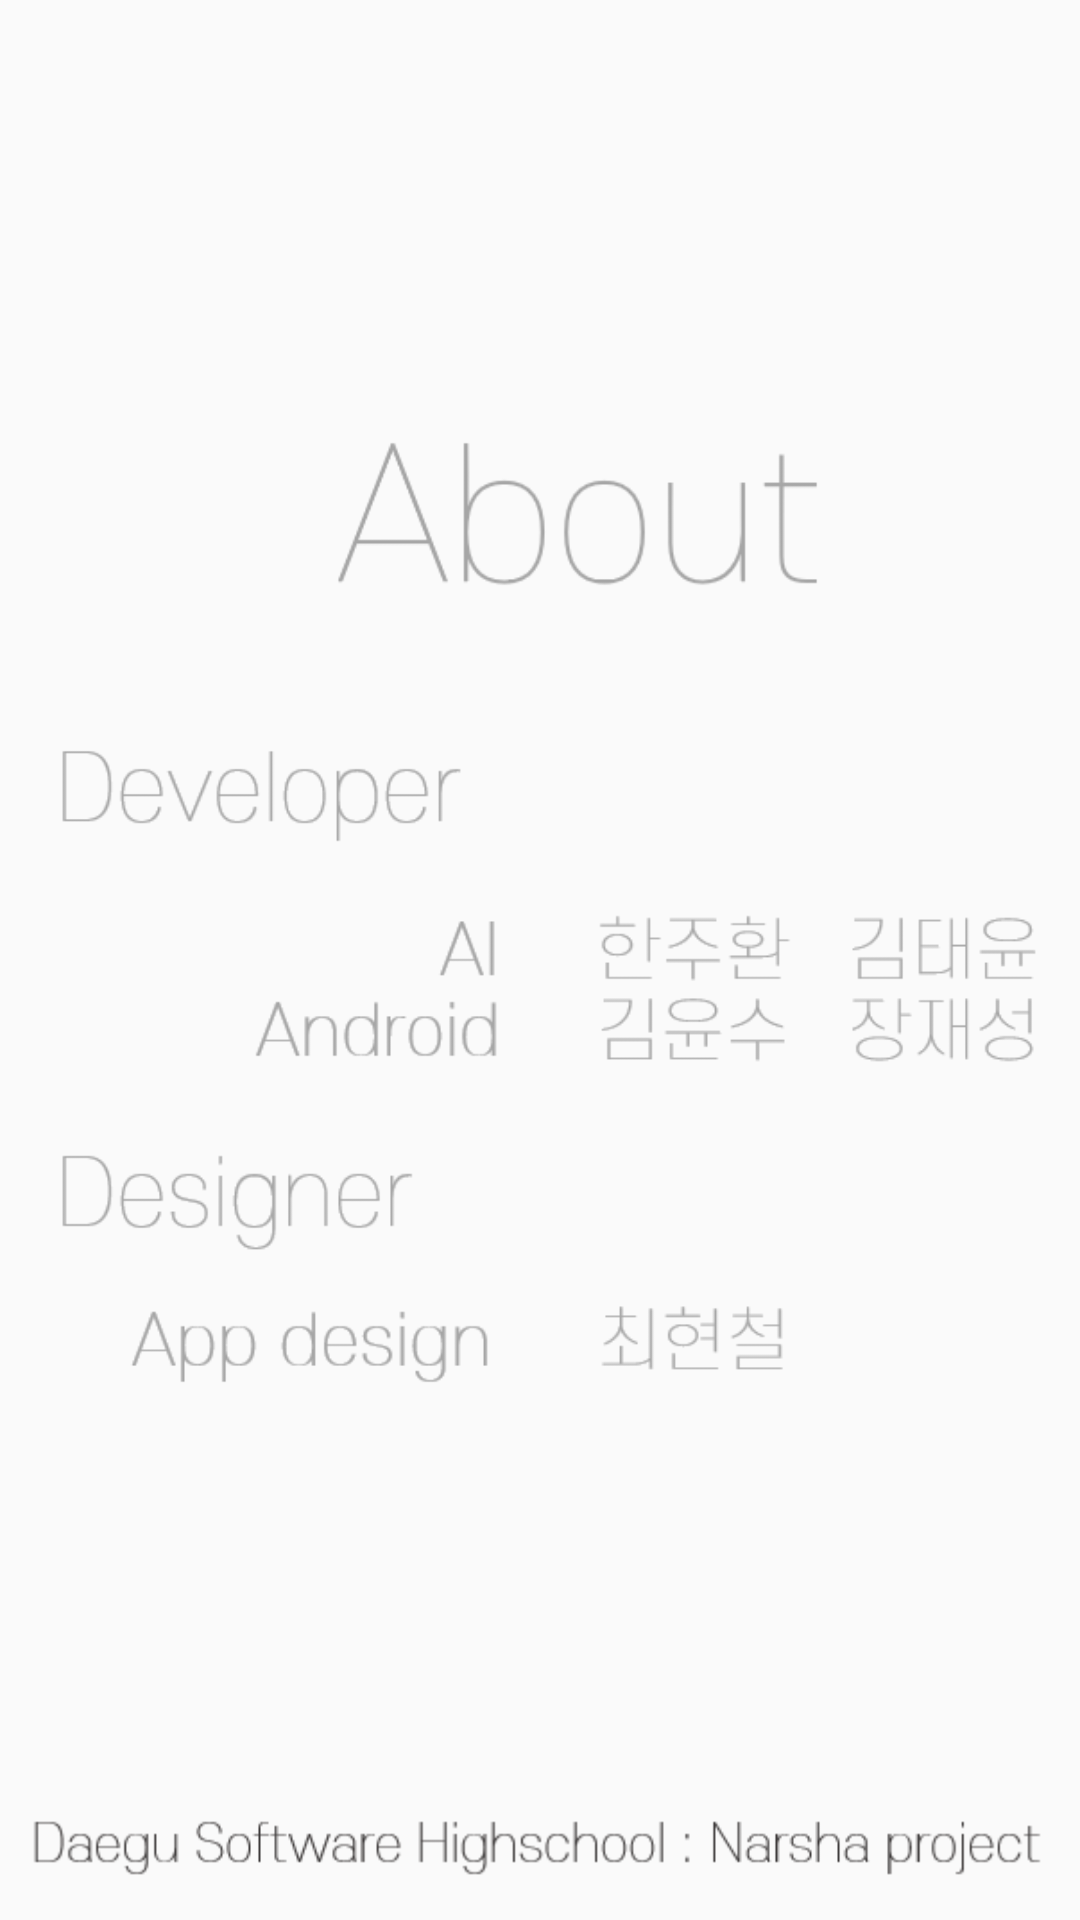

Write the Android layout XML for this screen, with the resource values it uses.
<!-- AndroidManifest.xml: application theme AppTheme -->
<!-- res/layout/about_develop.xml -->
<?xml version="1.0" encoding="utf-8"?>
<LinearLayout xmlns:android="http://schemas.android.com/apk/res/android"
    xmlns:app="http://schemas.android.com/apk/res-auto"
    android:orientation="vertical" android:layout_width="match_parent"
    android:layout_height="match_parent">

    <ImageView
        android:id="@+id/About"
        android:layout_width="match_parent"
        android:layout_height="wrap_content"
        app:srcCompat="@drawable/about"
        android:contentDescription="@string/about_develop" />

    <ImageView
        android:id="@+id/About_Sub"
        android:layout_width="match_parent"
        android:layout_height="wrap_content"
        app:srcCompat="@drawable/about_sub"
        android:contentDescription="@string/about_sub" />

</LinearLayout>
<!-- resources referenced by this layout -->
<resources>
  <!-- drawable about: png bitmap (drawable, 29039 bytes) -->
  <!-- drawable about_sub: png bitmap (drawable, 2982 bytes) -->
  <string name="about_develop">ABOUT_DEV</string>
  <string name="about_sub">ABOUT_SUB</string>
  <style name="AppTheme" parent="Theme.AppCompat.Light.DarkActionBar">
          
          <item name="colorPrimary">@color/colorPrimary</item>
  
          <item name="colorAccent">@color/colorAccent</item>
          <item name="windowNoTitle">true</item>
          <item name="android:windowNoTitle">true</item>
          <item name="android:windowActionBar">false</item>
          <item name="android:windowFullscreen">true</item>
      </style>
  <color name="colorPrimary">#008577</color>
  <color name="colorAccent">#D81B60</color>
</resources>
